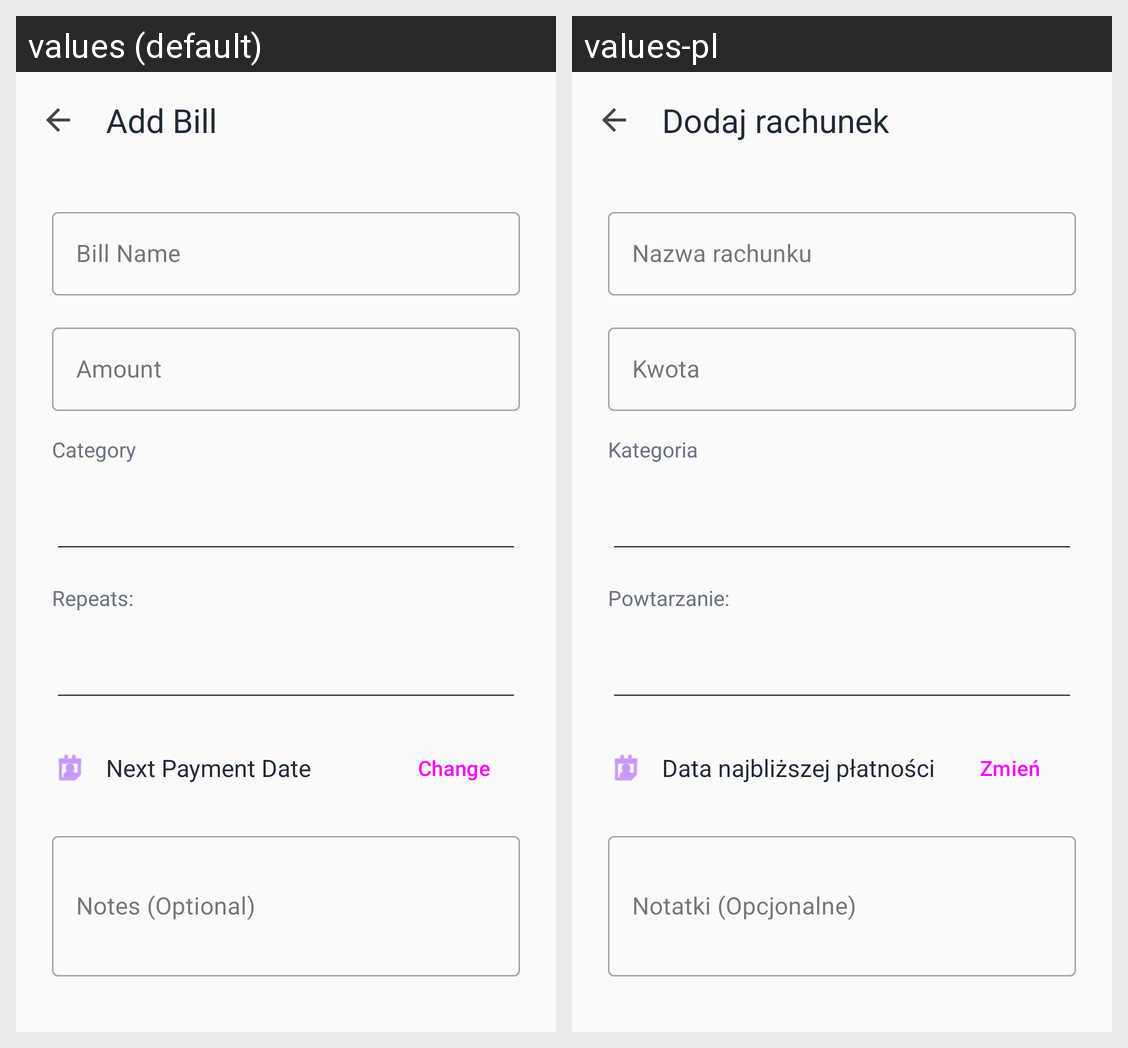

The same Android screen rendered under two of its app's locales, left to right. List the strings drawn on it with the default value and each locale's translation.
Android screen res/layout/activity_add_edit_bill.xml rendered under 2 locales, left to right: values (default), values-pl. Device: Nexus 5 (rendered at 1080×1920; each locale shown at half size, 540×960, under a caption strip naming it); theme Theme.BillReminder.
Strings drawn on this screen, with the default value and each locale's value (text and hints the layout hard-codes, and strings that could not be matched under every locale, appear in the picture but are not listed):

btn_add_bill
  values: Add Bill
  values-pl: Dodaj rachunek

hint_bill_name
  values: Bill Name
  values-pl: Nazwa rachunku

hint_amount
  values: Amount
  values-pl: Kwota

label_category
  values: Category
  values-pl: Kategoria

label_frequency
  values: Repeats:
  values-pl: Powtarzanie:

hint_date
  values: Next Payment Date
  values-pl: Data najbliższej płatności

btn_change_date
  values: Change
  values-pl: Zmień

hint_notes
  values: Notes (Optional)
  values-pl: Notatki (Opcjonalne)
